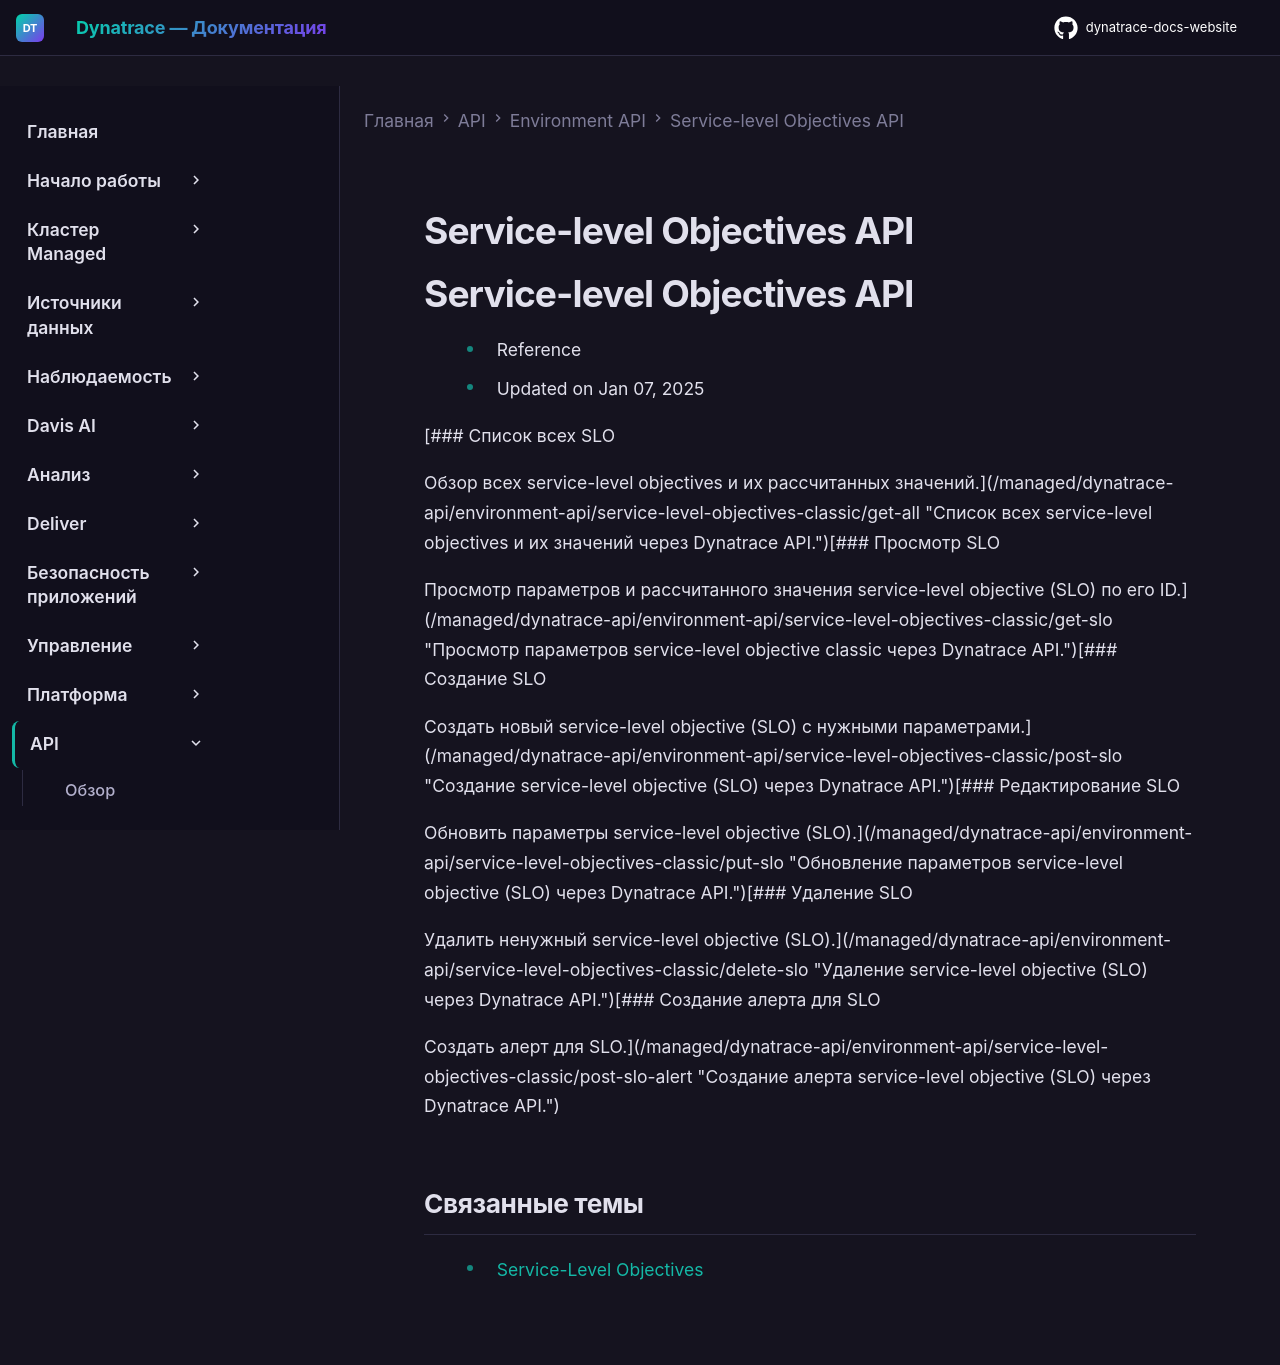

repository: Yerkebulan-Ardabayev/dynatrace-docs-website · page: managed-ru/dynatrace-api/environment-api/service-level-objectives-classic/index.html · generator: mkdocs

---
title: Service-level Objectives API
source: https://docs.dynatrace.com/managed/dynatrace-api/environment-api/service-level-objectives-classic
scraped: 2026-05-12T11:12:26.276626
---

# Service-level Objectives API

# Service-level Objectives API

* Reference
* Updated on Jan 07, 2025

[### Список всех SLO

Обзор всех service-level objectives и их рассчитанных значений.](/managed/dynatrace-api/environment-api/service-level-objectives-classic/get-all "Список всех service-level objectives и их значений через Dynatrace API.")[### Просмотр SLO

Просмотр параметров и рассчитанного значения service-level objective (SLO) по его ID.](/managed/dynatrace-api/environment-api/service-level-objectives-classic/get-slo "Просмотр параметров service-level objective classic через Dynatrace API.")[### Создание SLO

Создать новый service-level objective (SLO) с нужными параметрами.](/managed/dynatrace-api/environment-api/service-level-objectives-classic/post-slo "Создание service-level objective (SLO) через Dynatrace API.")[### Редактирование SLO

Обновить параметры service-level objective (SLO).](/managed/dynatrace-api/environment-api/service-level-objectives-classic/put-slo "Обновление параметров service-level objective (SLO) через Dynatrace API.")[### Удаление SLO

Удалить ненужный service-level objective (SLO).](/managed/dynatrace-api/environment-api/service-level-objectives-classic/delete-slo "Удаление service-level objective (SLO) через Dynatrace API.")[### Создание алерта для SLO

Создать алерт для SLO.](/managed/dynatrace-api/environment-api/service-level-objectives-classic/post-slo-alert "Создание алерта service-level objective (SLO) через Dynatrace API.")

## Связанные темы

* [Service-Level Objectives](/managed/deliver/service-level-objectives-classic "Мониторинг и алертинг по service-level objectives в Dynatrace через Service-Level Objectives Classic.")
